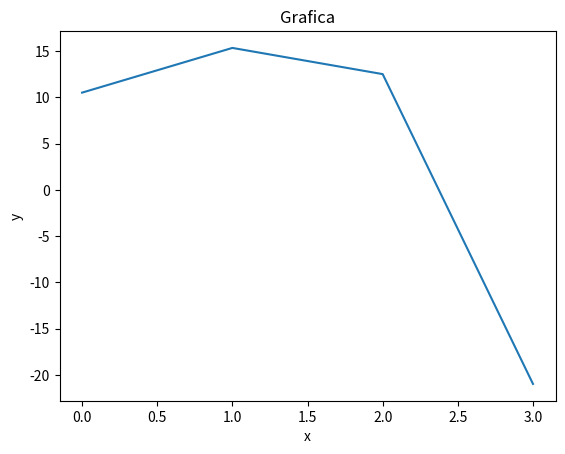

Write the Python code that produced this figure.
#taller

import scipy.interpolate as spi
import numpy as np
import random
import sympy as sp
import matplotlib.pyplot as plt

def f(a):

    x = sp.symbols('x')

    y = len(a)


    f = a[0]*x**0+ a[1]*x**1 + a[2]*x**2 + a[3]*x**3

    return f

def grafica(arr):
    arr1 = []
    arr1.append(0)

    for i in range (0, len(arr)-1):
        arr1.append(i+1)

    plt.plot(arr1, arr)
    plt.xlabel('x')
    plt.ylabel('y')
    plt.title("Grafica")
    plt.show()

def evalPoli(polinomio, x):
    r = polinomio[0]
    n = len(polinomio)
    for i in range (1, n):
        r = polinomio[i] + r * x    

    return r


x = np.array([0,1,2])

y = np.array([10.5,15.33,5.789])

dydx = np.array([1,(y[1]-y[0])/(x[1]-x[0]),(y[2]-y[1])/(x[2]-x[1])])

a = spi.CubicHermiteSpline(x,y,dydx)

polinomio = np.array([a.c[0,0],a.c[1,0],a.c[2,0],a.c[3,0]])

funcion = f(polinomio)

arreglo = np.zeros(4)

for i in range(0,len(arreglo)):
    arreglo[i] = evalPoli(polinomio,i)

grafica(arreglo)
print (funcion)
